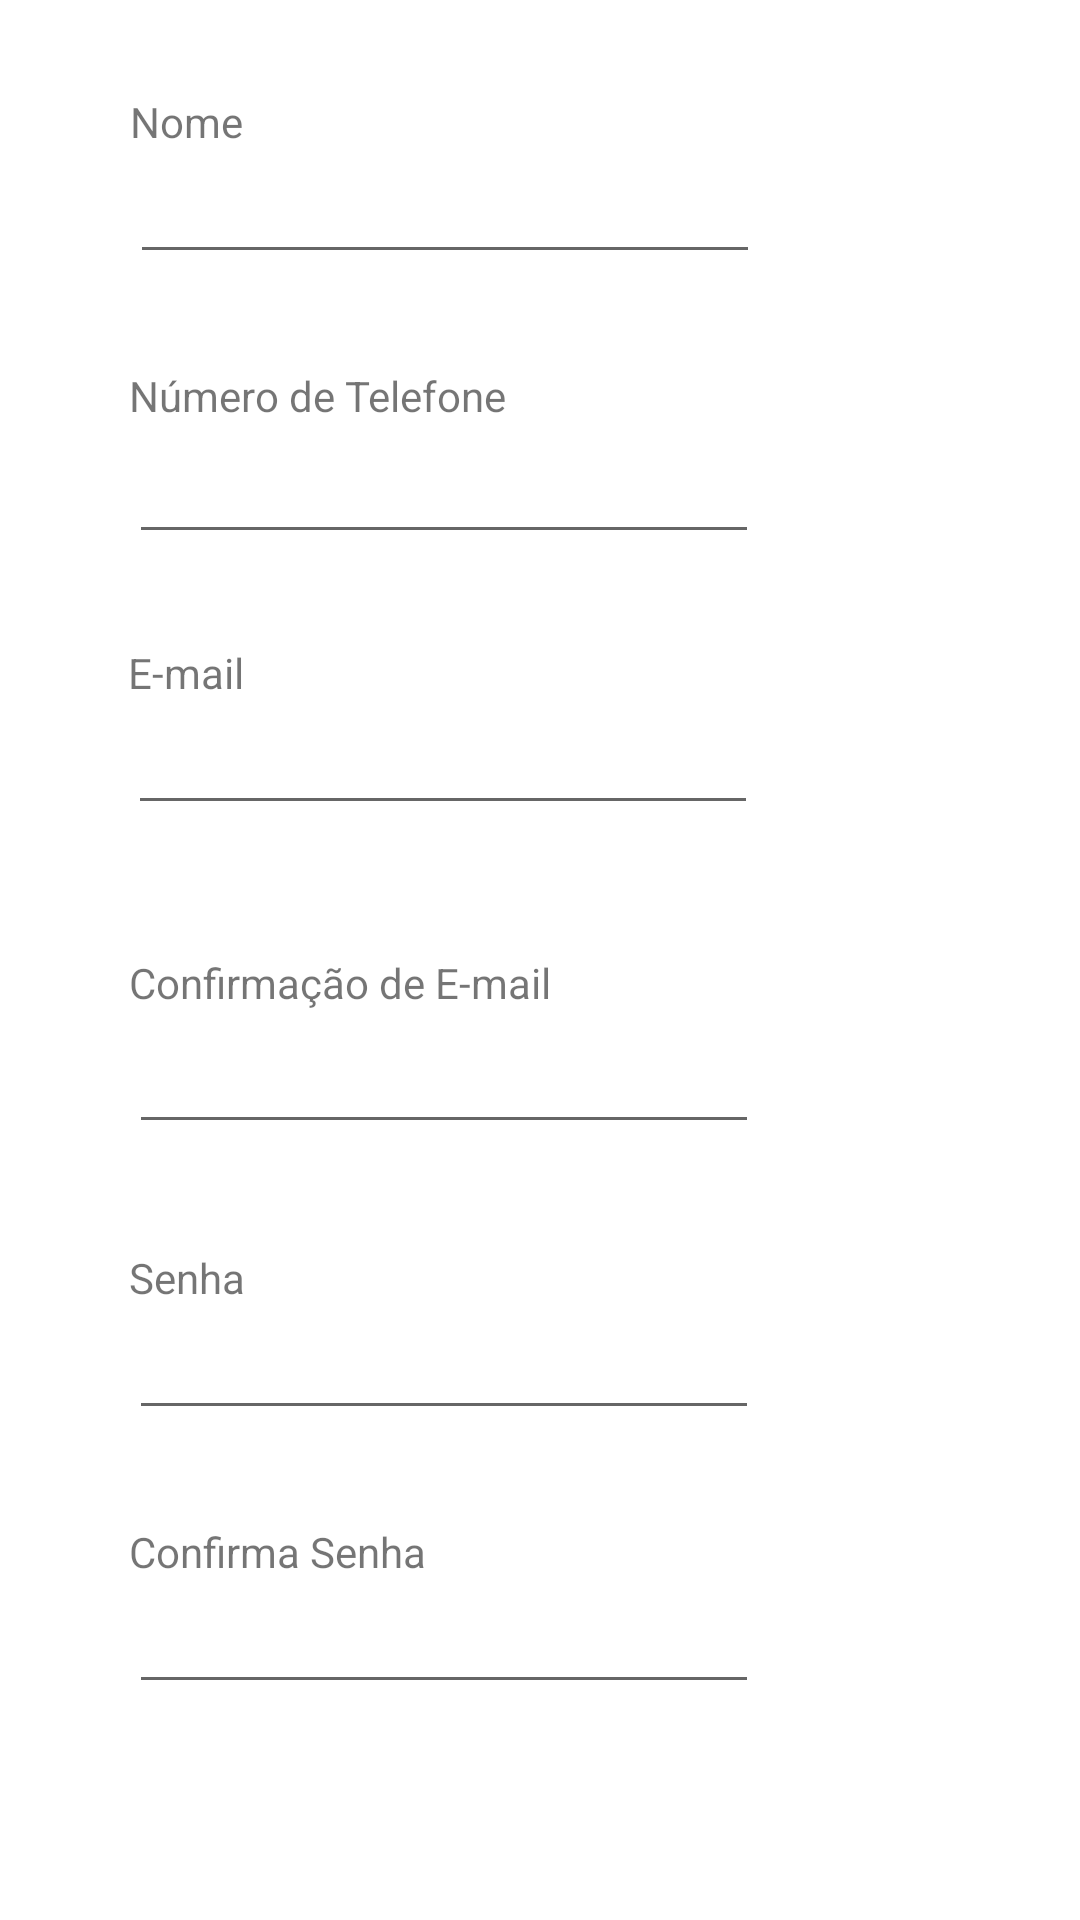

Write the Android layout XML for this screen, with the resource values it uses.
<!-- AndroidManifest.xml: application theme Theme.AdoteUmPet -->
<!-- res/layout/activity_tela_cadastro.xml -->
<?xml version="1.0" encoding="utf-8"?>
<androidx.constraintlayout.widget.ConstraintLayout
    xmlns:android="http://schemas.android.com/apk/res/android"
    xmlns:app="http://schemas.android.com/apk/res-auto"
    xmlns:tools="http://schemas.android.com/tools"
    android:layout_width="match_parent"
    android:layout_height="match_parent"
    tools:context=".TelaCadastro"
    tools:layout_editor_absoluteX="-57dp"
    tools:layout_editor_absoluteY="-38dp">

    <EditText
        android:id="@+id/input_email"
        android:layout_width="wrap_content"
        android:layout_height="wrap_content"
        android:layout_marginBottom="43dp"
        android:autofillHints="emailAddress"
        android:ems="10"
        android:inputType="textWebEmailAddress"
        app:layout_constraintBottom_toTopOf="@+id/textView3"
        app:layout_constraintStart_toStartOf="@+id/textView2"
        app:layout_constraintTop_toBottomOf="@+id/textView2" />

    <EditText
        android:id="@+id/editTextTextPassword3"
        android:layout_width="wrap_content"
        android:layout_height="wrap_content"
        android:layout_marginBottom="31dp"
        android:autofillHints="password"
        android:ems="10"
        android:inputType="textPassword"
        app:layout_constraintBottom_toTopOf="@+id/textView6"
        app:layout_constraintStart_toStartOf="@+id/textView4"
        app:layout_constraintTop_toBottomOf="@+id/textView4" />

    <TextView
        android:id="@+id/textView"
        android:layout_width="wrap_content"
        android:layout_height="wrap_content"
        android:layout_marginTop="31dp"
        android:text="Nome"
        app:layout_constraintBottom_toTopOf="@+id/input_nome"
        app:layout_constraintEnd_toEndOf="@+id/textView2"
        app:layout_constraintStart_toStartOf="@+id/textView5"
        app:layout_constraintTop_toTopOf="parent" />

    <EditText
        android:id="@+id/input_nome"
        android:layout_width="wrap_content"
        android:layout_height="wrap_content"
        android:layout_marginBottom="31dp"
        android:ems="10"
        android:inputType="textPersonName"
        app:layout_constraintBottom_toTopOf="@+id/textView5"
        app:layout_constraintStart_toStartOf="@+id/textView"
        app:layout_constraintTop_toBottomOf="@+id/textView" />

    <TextView
        android:id="@+id/textView2"
        android:layout_width="wrap_content"
        android:layout_height="wrap_content"
        android:layout_marginEnd="1dp"
        android:text="E-mail"
        app:layout_constraintBottom_toTopOf="@+id/input_email"
        app:layout_constraintEnd_toEndOf="@+id/textView4"
        app:layout_constraintStart_toStartOf="@+id/editTextTextPassword4"
        app:layout_constraintTop_toBottomOf="@+id/editTextTextPassword4" />

    <TextView
        android:id="@+id/textView3"
        android:layout_width="wrap_content"
        android:layout_height="wrap_content"
        android:layout_marginStart="43dp"
        android:layout_marginBottom="3dp"
        android:text="Confirmação de E-mail"
        app:layout_constraintBottom_toTopOf="@+id/confirm_email"
        app:layout_constraintStart_toStartOf="parent"
        app:layout_constraintTop_toBottomOf="@+id/input_email" />

    <EditText
        android:id="@+id/input_password"
        android:layout_width="wrap_content"
        android:layout_height="wrap_content"
        android:layout_marginBottom="40dp"
        android:ems="10"
        app:layout_constraintBottom_toTopOf="@+id/button"
        app:layout_constraintStart_toStartOf="@+id/textView6"
        app:layout_constraintTop_toBottomOf="@+id/textView6"
        android:autofillHints="password"
        android:inputType="textPassword" />

    <EditText
        android:id="@+id/editTextTextPassword4"
        android:layout_width="wrap_content"
        android:layout_height="wrap_content"
        android:layout_marginBottom="30dp"
        android:ems="10"
        android:inputType="phone"
        app:layout_constraintBottom_toTopOf="@+id/textView2"
        app:layout_constraintStart_toStartOf="@+id/textView5"
        app:layout_constraintTop_toBottomOf="@+id/textView5" />

    <EditText
        android:id="@+id/confirm_email"
        android:layout_width="wrap_content"
        android:layout_height="wrap_content"
        android:layout_marginBottom="35dp"
        android:ems="10"
        android:inputType="textEmailAddress"
        app:layout_constraintBottom_toTopOf="@+id/textView4"
        app:layout_constraintStart_toStartOf="@+id/textView3"
        app:layout_constraintTop_toBottomOf="@+id/textView3" />

    <TextView
        android:id="@+id/textView4"
        android:layout_width="wrap_content"
        android:layout_height="wrap_content"
        android:layout_marginStart="43dp"
        android:text="Senha"
        app:layout_constraintBottom_toTopOf="@+id/editTextTextPassword3"
        app:layout_constraintStart_toStartOf="parent"
        app:layout_constraintTop_toBottomOf="@+id/confirm_email" />

    <TextView
        android:id="@+id/textView5"
        android:layout_width="wrap_content"
        android:layout_height="wrap_content"
        android:layout_marginStart="43dp"
        android:layout_marginBottom="2dp"
        android:text="Número de Telefone"
        app:layout_constraintBottom_toTopOf="@+id/editTextTextPassword4"
        app:layout_constraintStart_toStartOf="parent"
        app:layout_constraintTop_toBottomOf="@+id/input_nome" />

    <TextView
        android:id="@+id/textView6"
        android:layout_width="wrap_content"
        android:layout_height="wrap_content"
        android:layout_marginStart="43dp"
        android:text="Confirma Senha"
        app:layout_constraintBottom_toTopOf="@+id/input_password"
        app:layout_constraintStart_toStartOf="parent"
        app:layout_constraintTop_toBottomOf="@+id/editTextTextPassword3" />

    <Button
        android:id="@+id/button"
        android:layout_width="0dp"
        android:layout_height="0dp"
        android:layout_marginStart="75dp"
        android:layout_marginEnd="75dp"
        android:layout_marginBottom="62dp"
        android:text="Cadastrar"
        app:layout_constraintBottom_toBottomOf="parent"
        app:layout_constraintEnd_toEndOf="parent"
        app:layout_constraintStart_toStartOf="parent"
        app:layout_constraintTop_toBottomOf="@+id/input_password" />

</androidx.constraintlayout.widget.ConstraintLayout>
<!-- resources referenced by this layout -->
<resources>
  <style name="Theme.AdoteUmPet" parent="Theme.MaterialComponents.DayNight.DarkActionBar">
          
          <item name="colorPrimary">@color/purple_500</item>
          <item name="colorPrimaryVariant">@color/purple_700</item>
          <item name="colorOnPrimary">@color/white</item>
          
          <item name="colorSecondary">@color/teal_200</item>
          <item name="colorSecondaryVariant">@color/teal_700</item>
          <item name="colorOnSecondary">@color/black</item>
          
          <item name="android:statusBarColor" tools:targetApi="l">?attr/colorPrimaryVariant</item>
          
      </style>
  <!-- not gathered from this repository: default colours our renderer supplied (Android Studio template values) -->
  <color name="purple_500">#FF6200EE</color>
  <color name="purple_700">#FF3700B3</color>
  <color name="teal_200">#FF03DAC5</color>
  <color name="teal_700">#FF018786</color>
  <color name="black">#FF000000</color>
  <color name="white">#FFFFFFFF</color>
</resources>
